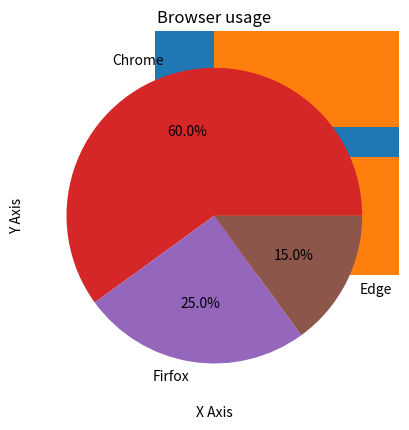

Recreate this plot in Python.
import matplotlib.pyplot as plt

plt.plot([1,2,3],[4,5,6])
plt.show()

x=[1,2,3,4]
y=[10,20,25,30]

plt.plot(x,y, marker='o',linestyle='--')
plt.xlabel("X Axis")
plt.ylabel("Y Axis")
plt.title("Line Chart")
plt.grid(True)
plt.show()

names=["A","B","C"]
scores=[80,90,100]
plt.bar(names,scores)
plt.title("Student Scores")
plt.show()

plt.barh(names,scores)
plt.show()

plt.scatter(x,y)
plt.show()
marks=[50,60,80,70,77,86]
plt.hist(marks,bins=5)
plt.title("Marks")
plt.show()


labels=["Chrome","Firfox","Edge"]
sizes=[60,25,15]
plt.pie(sizes,labels=labels,autopct='%1.1f%%')
plt.title("Browser usage")
plt.show()
